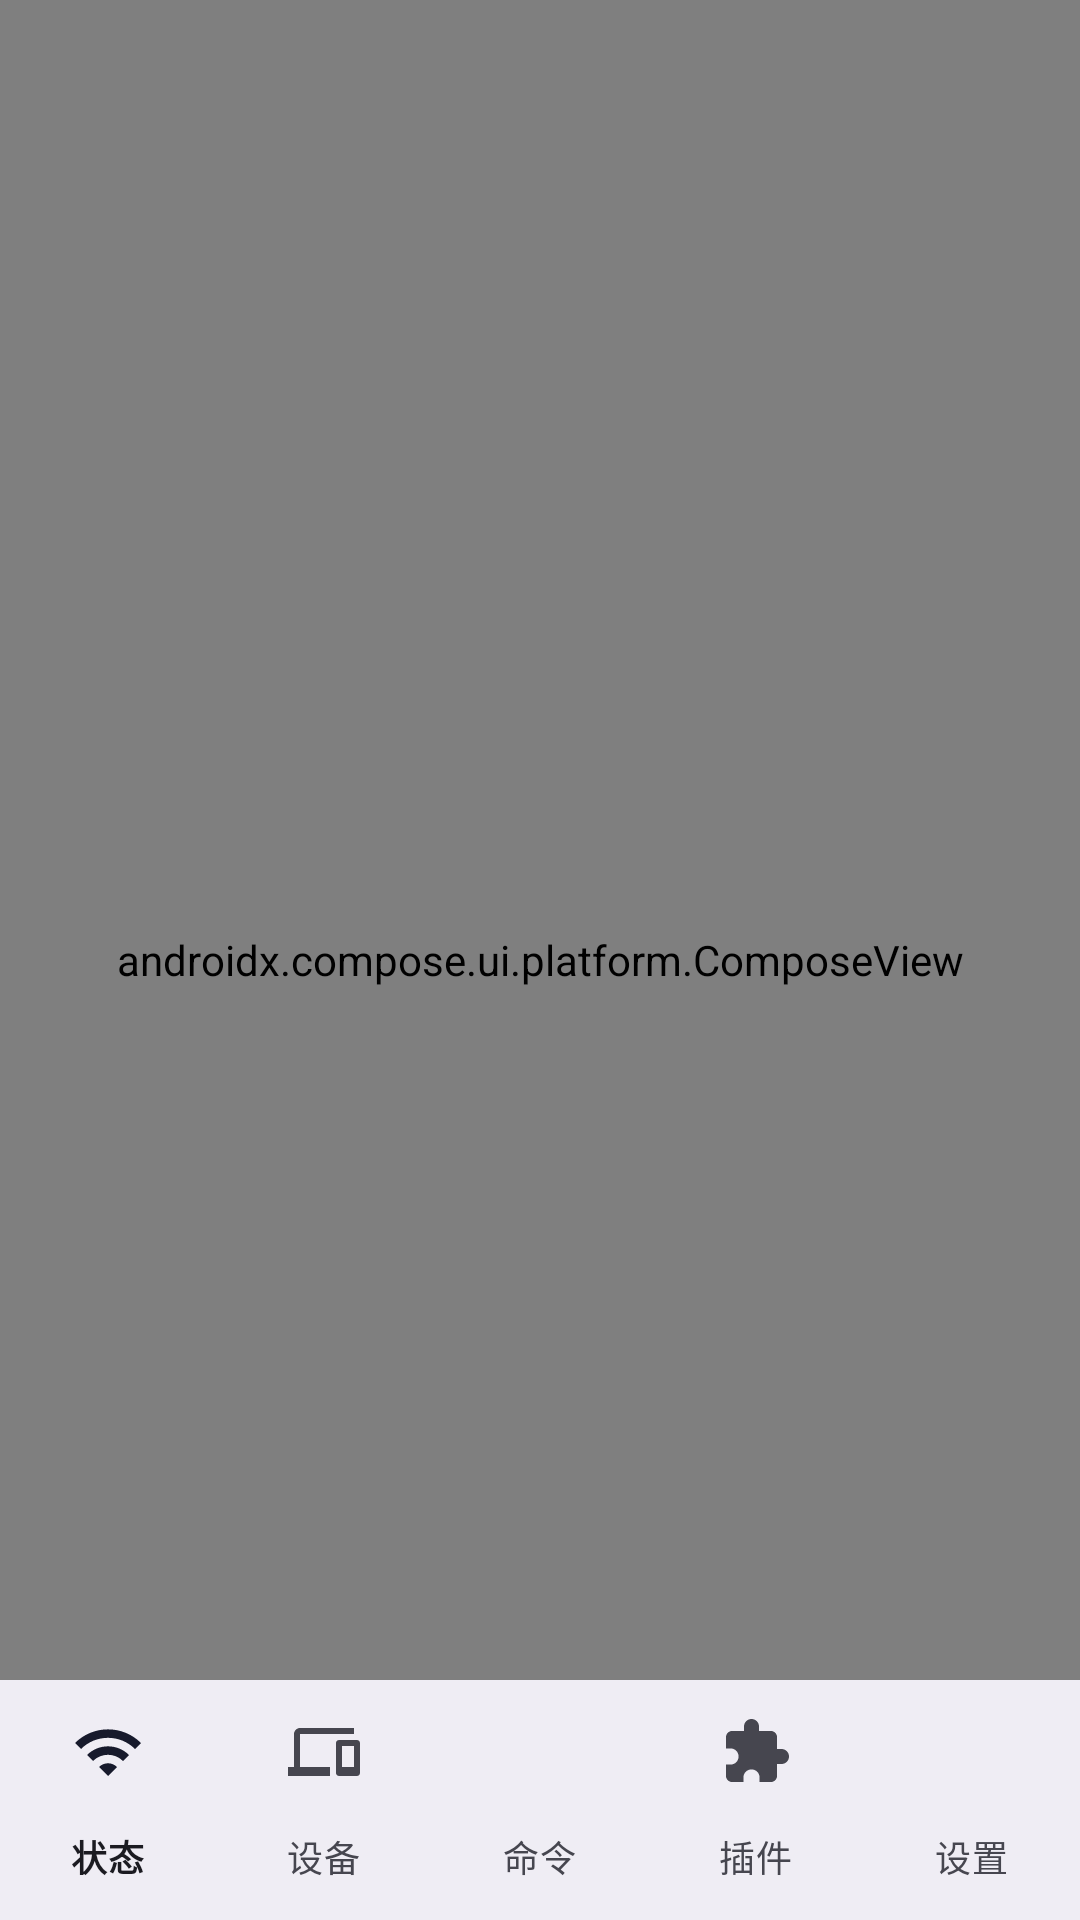

This screen was rendered from an Android layout file. Write that file and the resources it references.
<!-- AndroidManifest.xml: activity theme Theme.HydroLinkServer -->
<!-- res/layout/activity_main.xml -->
<?xml version="1.0" encoding="utf-8"?>
<FrameLayout xmlns:android="http://schemas.android.com/apk/res/android"
    xmlns:app="http://schemas.android.com/apk/res-auto"
    android:layout_width="match_parent"
    android:layout_height="match_parent">

    
    <androidx.compose.ui.platform.ComposeView
        android:id="@+id/composeHost"
        android:layout_width="match_parent"
        android:layout_height="match_parent" />

    
    <com.google.android.material.bottomnavigation.BottomNavigationView
        android:id="@+id/bottomNav"
        android:layout_width="match_parent"
        android:layout_height="wrap_content"
        android:layout_gravity="bottom"
        app:menu="@menu/bottom_nav_menu"
        app:labelVisibilityMode="labeled" />
</FrameLayout>
<!-- resources referenced by this layout -->
<resources>
  <color name="md_theme_primary">#4f61ff</color>
  <color name="md_theme_onPrimary">#ffffff</color>
  <color name="md_theme_primaryContainer">#dee0ff</color>
  <color name="md_theme_onPrimaryContainer">#000f5c</color>
  <color name="md_theme_secondary">#5b5d72</color>
  <color name="md_theme_onSecondary">#ffffff</color>
  <color name="md_theme_secondaryContainer">#e0e1f9</color>
  <color name="md_theme_onSecondaryContainer">#171a2c</color>
  <color name="md_theme_tertiary">#77536d</color>
  <color name="md_theme_onTertiary">#ffffff</color>
  <color name="md_theme_tertiaryContainer">#ffd7f1</color>
  <color name="md_theme_onTertiaryContainer">#2d1228</color>
  <color name="md_theme_error">#ba1a1a</color>
  <color name="md_theme_onError">#ffffff</color>
  <color name="md_theme_errorContainer">#ffdad6</color>
  <color name="md_theme_onErrorContainer">#410002</color>
  <color name="md_theme_background">#fbf8ff</color>
  <color name="md_theme_onBackground">#1b1b21</color>
  <color name="md_theme_surface">#fbf8ff</color>
  <color name="md_theme_onSurface">#1b1b21</color>
  <color name="md_theme_surfaceVariant">#e3e1ec</color>
  <color name="md_theme_onSurfaceVariant">#46464f</color>
  <color name="md_theme_outline">#777680</color>
  <color name="md_theme_outlineVariant">#c7c5d0</color>
  <color name="md_theme_surfaceDim">#dbd9e1</color>
  <color name="md_theme_surfaceBright">#fbf8ff</color>
  <color name="md_theme_surfaceContainerLowest">#ffffff</color>
  <color name="md_theme_surfaceContainerLow">#f5f2fa</color>
  <color name="md_theme_surfaceContainer">#efedf4</color>
  <color name="md_theme_surfaceContainerHigh">#e9e7ef</color>
  <color name="md_theme_surfaceContainerHighest">#e4e1e9</color>
  <style name="ShapeAppearance.Hydro.Small" parent="ShapeAppearance.Material3.Corner.Full" />
  <style name="ShapeAppearance.Hydro.Medium" parent="ShapeAppearance.Material3.Corner.Large" />
  <style name="ShapeAppearance.Hydro.Large" parent="ShapeAppearance.Material3.Corner.ExtraLarge" />
</resources>
